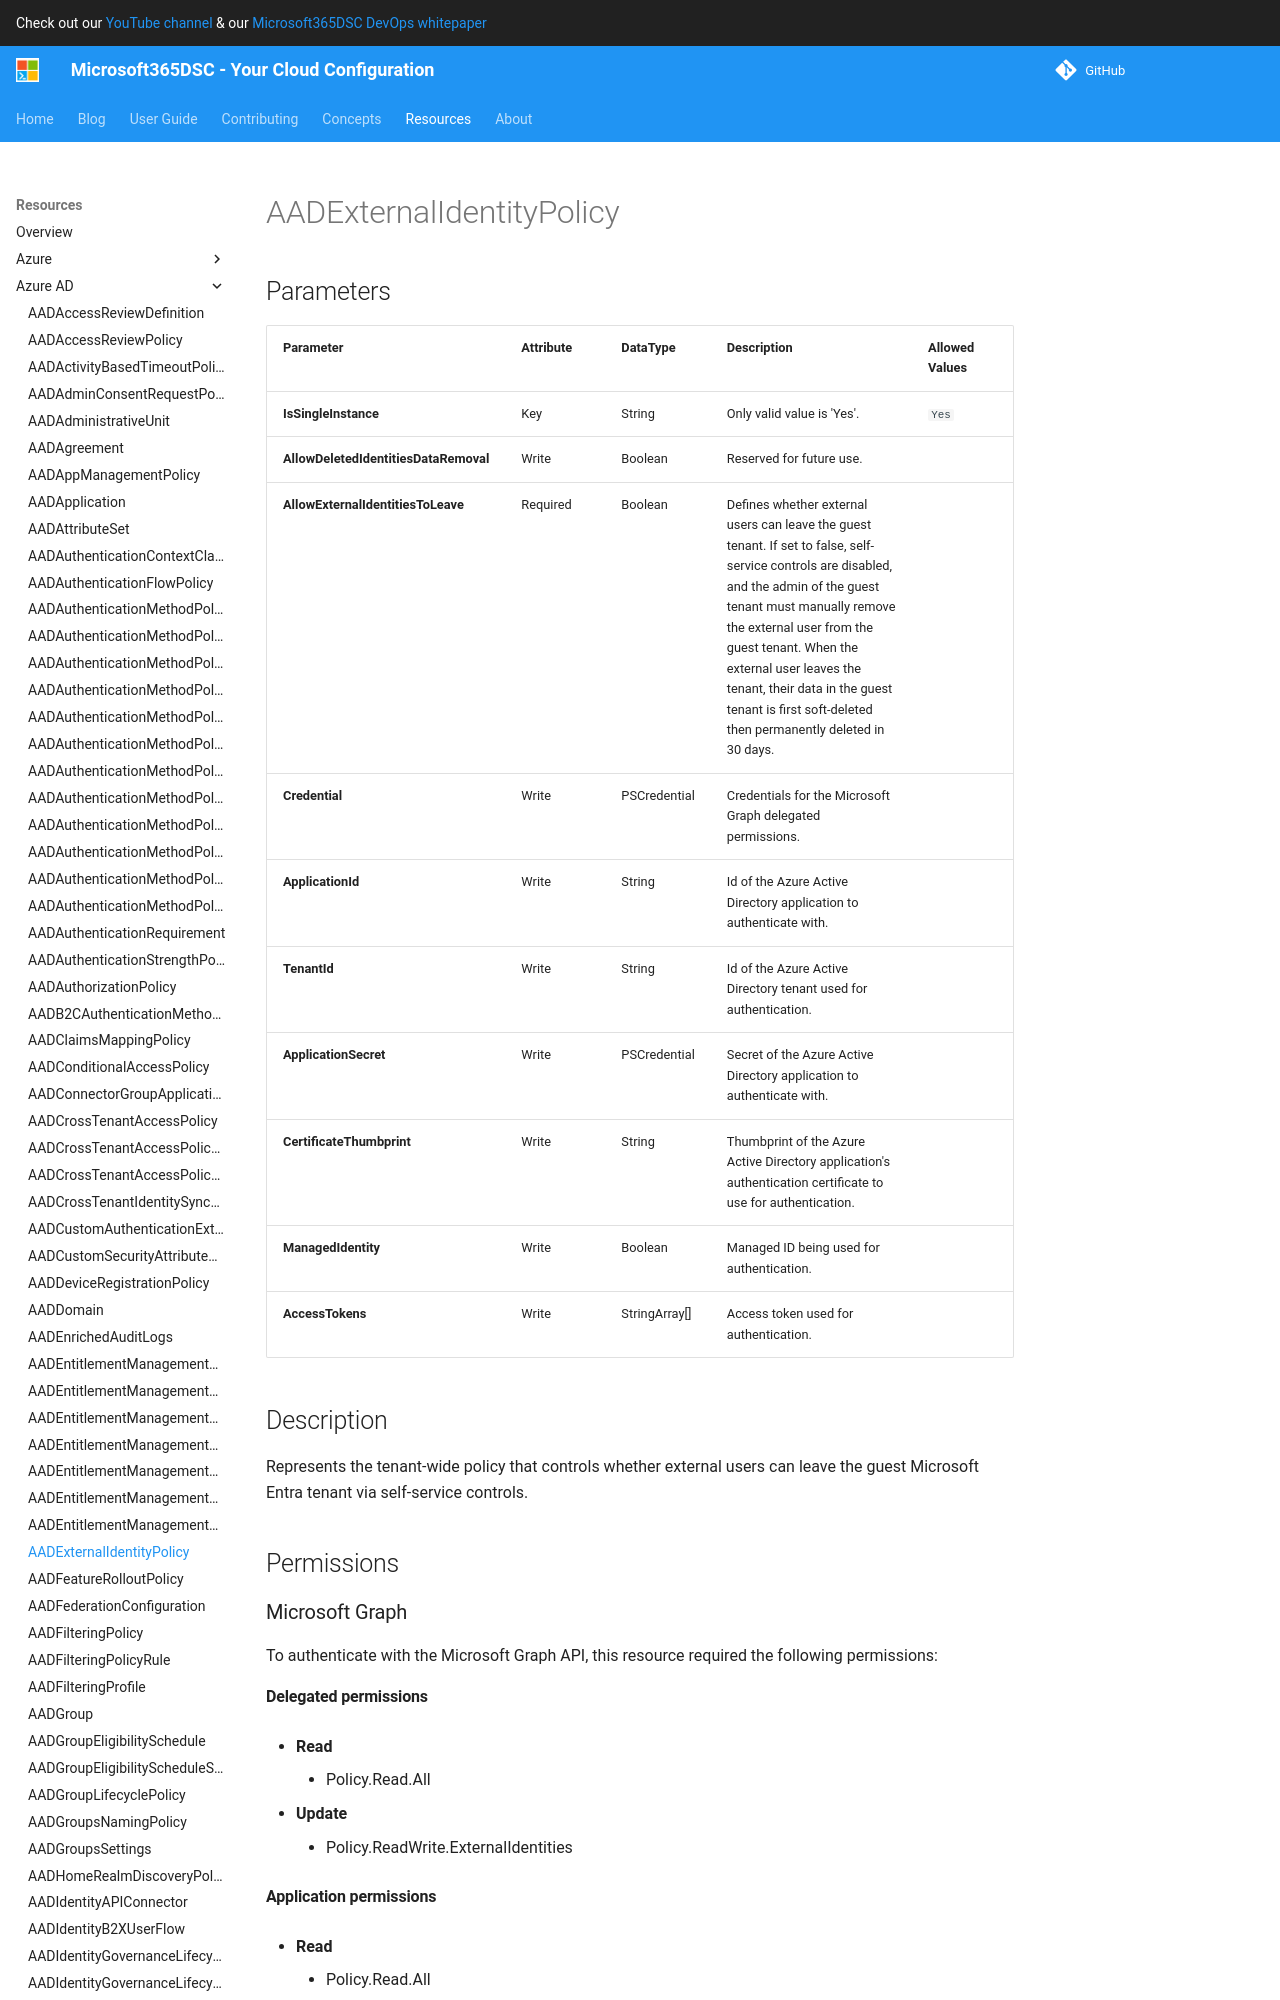

repository: microsoft/Microsoft365DSC · page: resources/azure-ad/AADExternalIdentityPolicy/index.html · generator: mkdocs

# AADExternalIdentityPolicy

## Parameters

| Parameter | Attribute | DataType | Description | Allowed Values |
| --- | --- | --- | --- | --- |
| **IsSingleInstance** | Key | String | Only valid value is 'Yes'. | `Yes` |
| **AllowDeletedIdentitiesDataRemoval** | Write | Boolean | Reserved for future use. | |
| **allowExternalIdentitiesToLeave** | Required | Boolean | Defines whether external users can leave the guest tenant. If set to false, self-service controls are disabled, and the admin of the guest tenant must manually remove the external user from the guest tenant. When the external user leaves the tenant, their data in the guest tenant is first soft-deleted then permanently deleted in 30 days. | |
| **Credential** | Write | PSCredential | Credentials for the Microsoft Graph delegated permissions. | |
| **ApplicationId** | Write | String | Id of the Azure Active Directory application to authenticate with. | |
| **TenantId** | Write | String | Id of the Azure Active Directory tenant used for authentication. | |
| **ApplicationSecret** | Write | PSCredential | Secret of the Azure Active Directory application to authenticate with. | |
| **CertificateThumbprint** | Write | String | Thumbprint of the Azure Active Directory application's authentication certificate to use for authentication. | |
| **ManagedIdentity** | Write | Boolean | Managed ID being used for authentication. | |
| **AccessTokens** | Write | StringArray[] | Access token used for authentication. | |

## Description

Represents the tenant-wide policy that controls whether external users can leave the guest Microsoft Entra tenant via self-service controls.

## Permissions
